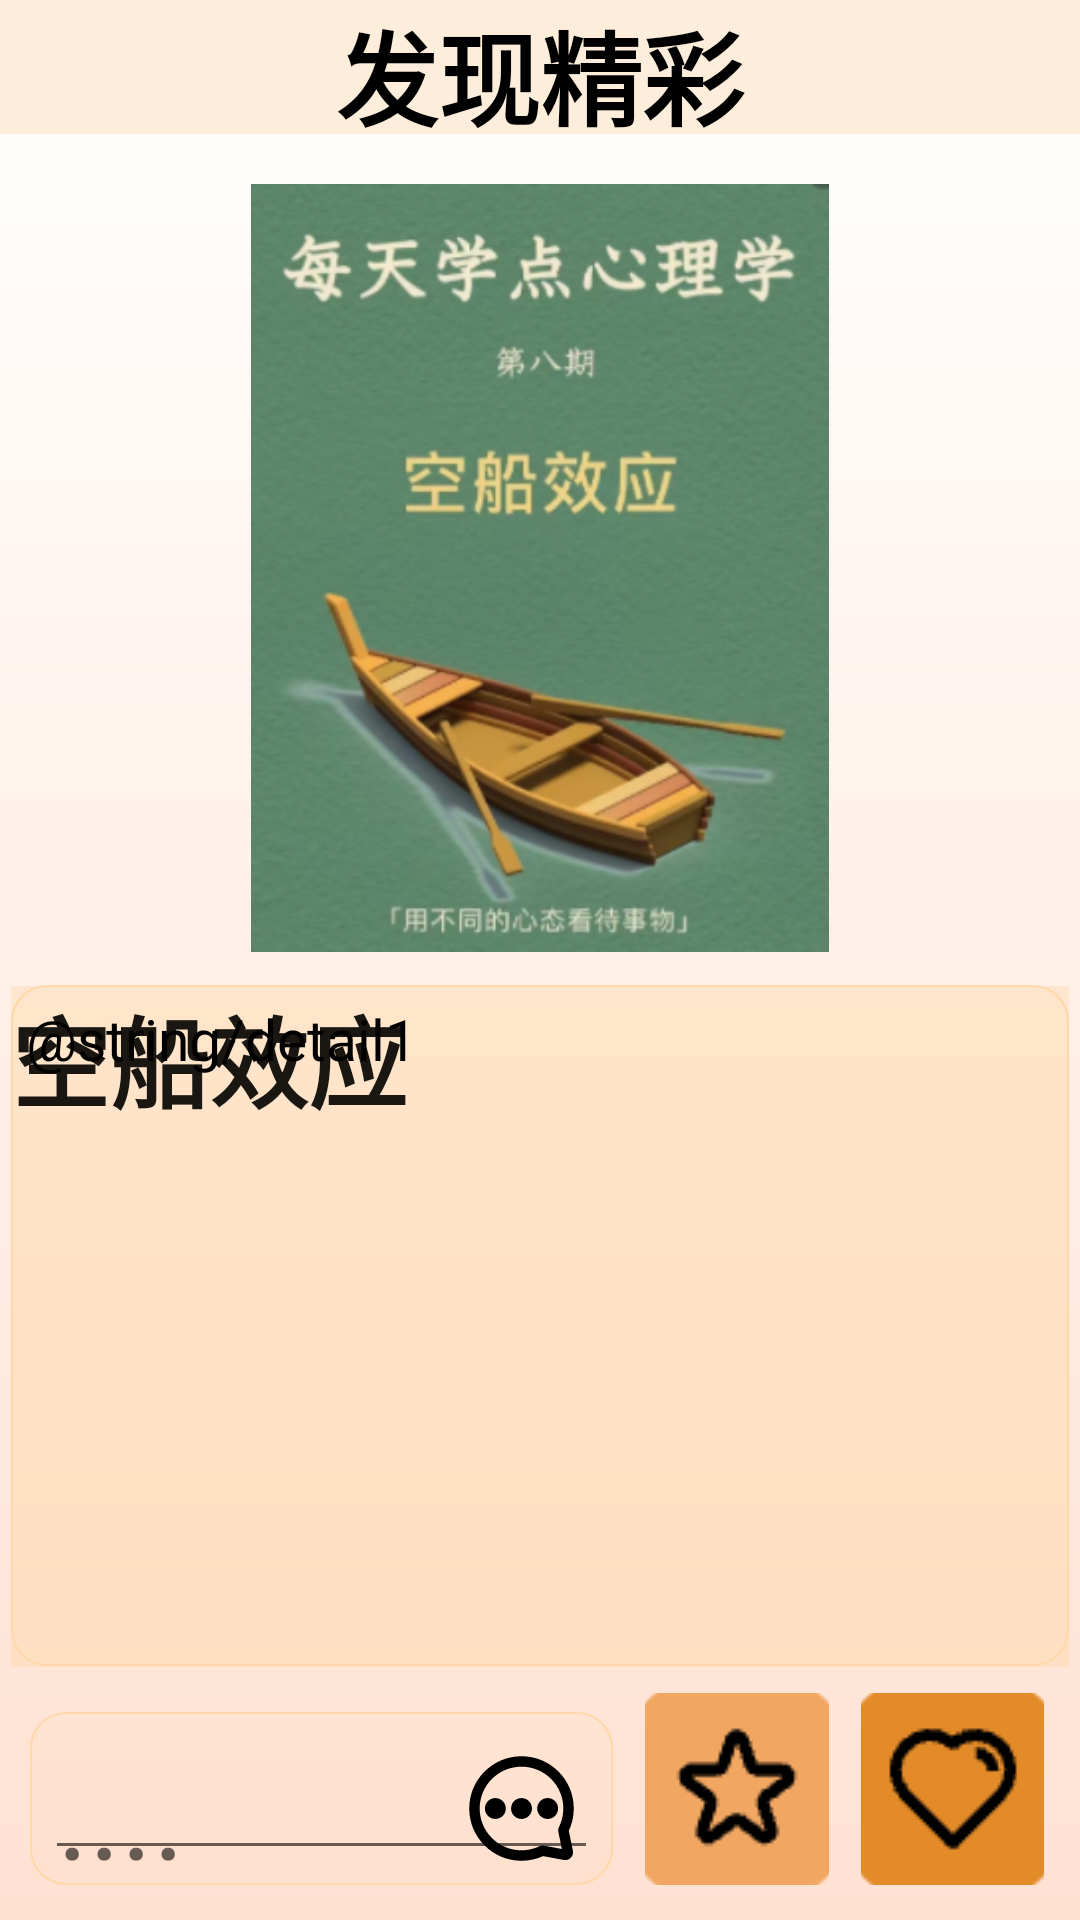

Reconstruct the res/layout file that produces this screen, plus the resources it refers to.
<!-- AndroidManifest.xml: application theme Theme.Xiaopu -->
<!-- res/layout/activity_details.xml -->
<?xml version="1.0" encoding="utf-8"?>
<androidx.constraintlayout.widget.ConstraintLayout xmlns:android="http://schemas.android.com/apk/res/android"
    xmlns:app="http://schemas.android.com/apk/res-auto"
    xmlns:tools="http://schemas.android.com/tools"
    android:layout_width="match_parent"
    android:layout_height="match_parent"
    android:background="@drawable/bg_all"
    tools:context=".DetailsActivity">

    <TextView
        android:id="@+id/textView1"
        app:layout_constraintVertical_bias="0"
        app:layout_constraintHorizontal_bias="0.5"
        app:layout_constraintBottom_toBottomOf="parent"
        app:layout_constraintEnd_toEndOf="parent"
        app:layout_constraintStart_toStartOf="parent"
        app:layout_constraintTop_toTopOf="parent"
        android:layout_width="0dp"
        android:layout_height="0dp"
        app:layout_constraintHeight_percent="0.07"
        app:layout_constraintWidth_percent="1"
        android:background="#fdeedc"
        android:gravity="center"
        android:textColor="#000000"
        android:textSize="34sp"
        android:textStyle="bold"
        android:text="发现精彩" />


    <ImageView
        android:id="@+id/kn"
        app:layout_constraintBottom_toBottomOf="parent"
        app:layout_constraintEnd_toEndOf="parent"
        app:layout_constraintStart_toStartOf="parent"
        app:layout_constraintTop_toTopOf="parent"
        android:layout_width="0dp"
        android:layout_height="0dp"
        app:layout_constraintHeight_percent="0.4"
        app:layout_constraintWidth_percent="0.8"
        app:layout_constraintVertical_bias="0.16"
        app:layout_constraintHorizontal_bias="0.5"
        app:srcCompat="@drawable/kn" />

    <TextView
        android:id="@+id/kn1_title"
        android:layout_width="0dp"
        android:layout_height="0dp"
        android:background="#66FFD8A9"
        android:text="空船效应"
        android:textColor="#000000"
        android:textSize="33sp"
        android:textStyle="bold"
        app:layout_constraintBottom_toBottomOf="parent"
        app:layout_constraintEnd_toEndOf="parent"
        app:layout_constraintHeight_percent="0.355"
        app:layout_constraintStart_toStartOf="parent"
        app:layout_constraintTop_toTopOf="parent"
        app:layout_constraintVertical_bias="0.796"
        app:layout_constraintWidth_percent="0.98"/>

    <TextView
        android:id="@+id/detail1"
        android:layout_width="0dp"
        android:layout_height="0dp"
        android:background="@drawable/txt_rectborder"
        android:text="@string/detail1"
        android:textColor="#000000"
        android:textSize="19sp"
        android:textStyle="normal"
        app:layout_constraintBottom_toBottomOf="parent"
        app:layout_constraintEnd_toEndOf="parent"
        app:layout_constraintHeight_percent="0.355"
        app:layout_constraintStart_toStartOf="parent"
        app:layout_constraintTop_toTopOf="parent"
        app:layout_constraintVertical_bias="0.795"
        app:layout_constraintWidth_percent="0.98"
        android:scrollbars="vertical"
        />

    <ImageButton
        android:id="@+id/imageButton5"
        app:layout_constraintBottom_toBottomOf="parent"
        app:layout_constraintEnd_toEndOf="parent"
        app:layout_constraintStart_toStartOf="parent"
        app:layout_constraintTop_toTopOf="parent"
        android:layout_width="0dp"
        android:layout_height="0dp"
        app:layout_constraintHeight_percent="0.1"
        app:layout_constraintWidth_percent="0.17"
        app:layout_constraintVertical_bias="0.98"
        app:layout_constraintHorizontal_bias="0.72"
        app:srcCompat="@drawable/shoucang" />

    <ImageButton
        android:id="@+id/imageButton6"
        app:srcCompat="@drawable/xihuan"
        app:layout_constraintBottom_toBottomOf="parent"
        app:layout_constraintEnd_toEndOf="parent"
        app:layout_constraintStart_toStartOf="parent"
        app:layout_constraintTop_toTopOf="parent"
        android:layout_width="0dp"
        android:layout_height="0dp"
        app:layout_constraintHeight_percent="0.1"
        app:layout_constraintWidth_percent="0.17"
        app:layout_constraintVertical_bias="0.98"
        app:layout_constraintHorizontal_bias="0.96" />

    <com.google.android.material.textfield.TextInputLayout
        android:id="@+id/textInputLayout"
        android:background="@drawable/txt_rectborder"
        app:layout_constraintBottom_toBottomOf="parent"
        app:layout_constraintEnd_toEndOf="parent"
        app:layout_constraintStart_toStartOf="parent"
        app:layout_constraintTop_toTopOf="parent"
        android:layout_width="0dp"
        android:layout_height="0dp"
        app:layout_constraintHeight_percent="0.09"
        app:layout_constraintWidth_percent="0.54"
        app:layout_constraintVertical_bias="0.98"
        app:layout_constraintHorizontal_bias="0.06"
        >

        <com.google.android.material.textfield.TextInputEditText
            android:layout_width="match_parent"
            android:layout_height="match_parent"
            android:textSize="40sp"
            android:hint="...." />

    </com.google.android.material.textfield.TextInputLayout>

    <ImageView
        android:id="@+id/imageView"
        app:srcCompat="@drawable/interface_chat"
        app:layout_constraintBottom_toBottomOf="parent"
        app:layout_constraintEnd_toEndOf="parent"
        app:layout_constraintStart_toStartOf="parent"
        app:layout_constraintTop_toTopOf="parent"
        android:layout_width="0dp"
        android:layout_height="0dp"
        app:layout_constraintHeight_percent="0.06"
        app:layout_constraintWidth_percent="0.13"
        app:layout_constraintVertical_bias="0.97"
        app:layout_constraintHorizontal_bias="0.48"
        />

</androidx.constraintlayout.widget.ConstraintLayout>
<!-- resources referenced by this layout -->
<resources>
  <!-- drawable bg_all (drawable) -->
  <vector xmlns:android="http://schemas.android.com/apk/res/android"
      xmlns:aapt="http://schemas.android.com/aapt"
      android:width="430dp"
      android:height="932dp"
      android:viewportWidth="430"
      android:viewportHeight="932">
    <path
        android:pathData="M0,0h430v932h-430z">
      <aapt:attr name="android:fillColor">
        <gradient 
            android:startX="215"
            android:startY="932"
            android:endX="215"
            android:endY="0"
            android:type="linear">
          <item android:offset="0" android:color="#FFFFE1D2"/>
          <item android:offset="1" android:color="#FFFFFFFF"/>
        </gradient>
      </aapt:attr>
    </path>
  </vector>
  <!-- drawable interface_chat (drawable) -->
  <vector xmlns:android="http://schemas.android.com/apk/res/android"
      android:width="44dp"
      android:height="44dp"
      android:viewportWidth="44"
      android:viewportHeight="44">
    <path
        android:pathData="M42,22C42,10.96 33.04,2 22,2C10.96,2 2,10.96 2,22C2,33.04 10.96,42 22,42C24.94,42 27.75,41.36 30.27,40.22L38.17,41.69C40.26,42.08 42.09,40.23 41.66,38.14L40.1,30.52C41.32,27.94 42,25.04 42,22ZM30.7,36.22L37.44,37.49L36.11,31C35.97,30.32 36.08,29.64 36.36,29.06C37.41,26.93 38,24.54 38,22C38,13.16 30.84,6 22,6C13.16,6 6,13.16 6,22C6,30.84 13.16,38 22,38C24.45,38 26.77,37.45 28.84,36.47C29.4,36.2 30.05,36.1 30.7,36.22Z"
        android:fillColor="#000000"
        android:fillType="evenOdd"/>
    <path
        android:pathData="M8,22C8,24.21 9.79,26 12,26C14.21,26 16,24.21 16,22C16,19.79 14.21,18 12,18C9.79,18 8,19.79 8,22Z"
        android:fillColor="#000000"/>
    <path
        android:pathData="M18,22C18,24.21 19.79,26 22,26C24.21,26 26,24.21 26,22C26,19.79 24.21,18 22,18C19.79,18 18,19.79 18,22Z"
        android:fillColor="#000000"/>
    <path
        android:pathData="M28,22C28,24.21 29.79,26 32,26C34.21,26 36,24.21 36,22C36,19.79 34.21,18 32,18C29.79,18 28,19.79 28,22Z"
        android:fillColor="#000000"/>
  </vector>
  <!-- drawable kn: png bitmap (drawable, 143434 bytes) -->
  <!-- drawable shoucang: png bitmap (drawable, 1762 bytes) -->
  <!-- drawable txt_rectborder (drawable) -->
  <?xml version="1.0" encoding="utf-8"?>
  <shape xmlns:android="http://schemas.android.com/apk/res/android">
  
      
      <solid android:color="#1AFFD8A9" />
  
      
      <stroke
          android:width="2px"
          android:color="#FFD8A9" />
      
      <corners
          android:bottomLeftRadius="35px"
          android:bottomRightRadius="35px"
          android:topLeftRadius="35px"
          android:topRightRadius="35px" />
      
      <padding
          android:bottom="5dp"
          android:left="5dp"
          android:right="5dp"
          android:top="5dp" />
  
  </shape>
  <!-- drawable xihuan: png bitmap (drawable, 1672 bytes) -->
  <style name="Theme.Xiaopu" parent="Base.Theme.Xiaopu" />
  <style name="Base.Theme.Xiaopu" parent="Theme.MaterialComponents.DayNight.NoActionBar.Bridge">
          
          
      </style>
</resources>
